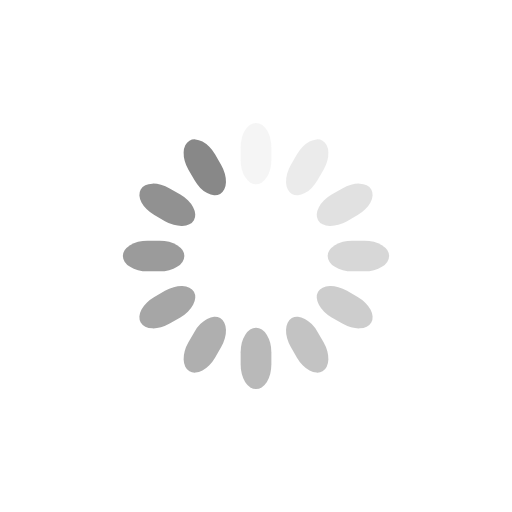
t = 0.00 s
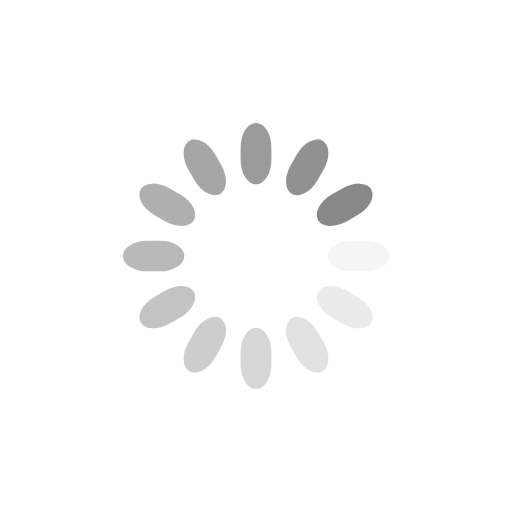
t = 0.25 s
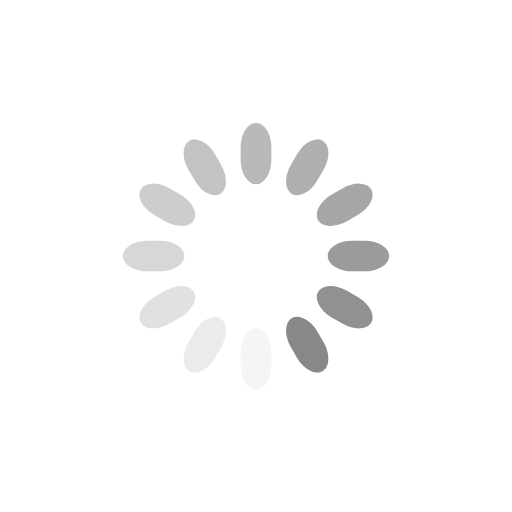
t = 0.50 s
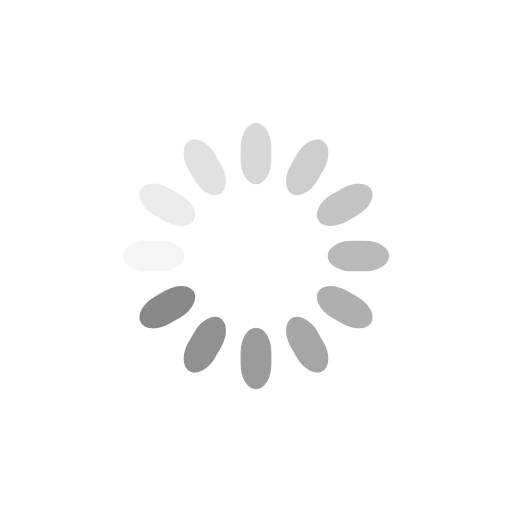
t = 0.75 s

The animated SVG that drew these frames (rendered in a browser with its animation timeline set to each time). Animation: 12 SMIL elements (animate=12); one cycle of 1.00 s, repeats indefinitely.

<svg xmlns="http://www.w3.org/2000/svg" width="200" height="200" class="lds-spinner" preserveAspectRatio="xMidYMid" viewBox="0 0 100 100" style="background:0 0"><rect width="6" height="12" x="47" y="24" fill="#888" rx="9.4" ry="4.8"><animate attributeName="opacity" begin="-0.9166666666666666s" dur="1s" keyTimes="0;1" repeatCount="indefinite" values="1;0"/></rect><rect width="6" height="12" x="47" y="24" fill="#888" rx="9.4" ry="4.8" transform="rotate(30 50 50)"><animate attributeName="opacity" begin="-0.8333333333333334s" dur="1s" keyTimes="0;1" repeatCount="indefinite" values="1;0"/></rect><rect width="6" height="12" x="47" y="24" fill="#888" rx="9.4" ry="4.8" transform="rotate(60 50 50)"><animate attributeName="opacity" begin="-0.75s" dur="1s" keyTimes="0;1" repeatCount="indefinite" values="1;0"/></rect><rect width="6" height="12" x="47" y="24" fill="#888" rx="9.4" ry="4.8" transform="rotate(90 50 50)"><animate attributeName="opacity" begin="-0.6666666666666666s" dur="1s" keyTimes="0;1" repeatCount="indefinite" values="1;0"/></rect><rect width="6" height="12" x="47" y="24" fill="#888" rx="9.4" ry="4.8" transform="rotate(120 50 50)"><animate attributeName="opacity" begin="-0.5833333333333334s" dur="1s" keyTimes="0;1" repeatCount="indefinite" values="1;0"/></rect><rect width="6" height="12" x="47" y="24" fill="#888" rx="9.4" ry="4.8" transform="rotate(150 50 50)"><animate attributeName="opacity" begin="-0.5s" dur="1s" keyTimes="0;1" repeatCount="indefinite" values="1;0"/></rect><rect width="6" height="12" x="47" y="24" fill="#888" rx="9.4" ry="4.8" transform="rotate(180 50 50)"><animate attributeName="opacity" begin="-0.4166666666666667s" dur="1s" keyTimes="0;1" repeatCount="indefinite" values="1;0"/></rect><rect width="6" height="12" x="47" y="24" fill="#888" rx="9.4" ry="4.8" transform="rotate(210 50 50)"><animate attributeName="opacity" begin="-0.3333333333333333s" dur="1s" keyTimes="0;1" repeatCount="indefinite" values="1;0"/></rect><rect width="6" height="12" x="47" y="24" fill="#888" rx="9.4" ry="4.8" transform="rotate(240 50 50)"><animate attributeName="opacity" begin="-0.25s" dur="1s" keyTimes="0;1" repeatCount="indefinite" values="1;0"/></rect><rect width="6" height="12" x="47" y="24" fill="#888" rx="9.4" ry="4.8" transform="rotate(270 50 50)"><animate attributeName="opacity" begin="-0.16666666666666666s" dur="1s" keyTimes="0;1" repeatCount="indefinite" values="1;0"/></rect><rect width="6" height="12" x="47" y="24" fill="#888" rx="9.4" ry="4.8" transform="rotate(300 50 50)"><animate attributeName="opacity" begin="-0.08333333333333333s" dur="1s" keyTimes="0;1" repeatCount="indefinite" values="1;0"/></rect><rect width="6" height="12" x="47" y="24" fill="#888" rx="9.4" ry="4.8" transform="rotate(330 50 50)"><animate attributeName="opacity" begin="0s" dur="1s" keyTimes="0;1" repeatCount="indefinite" values="1;0"/></rect></svg>
